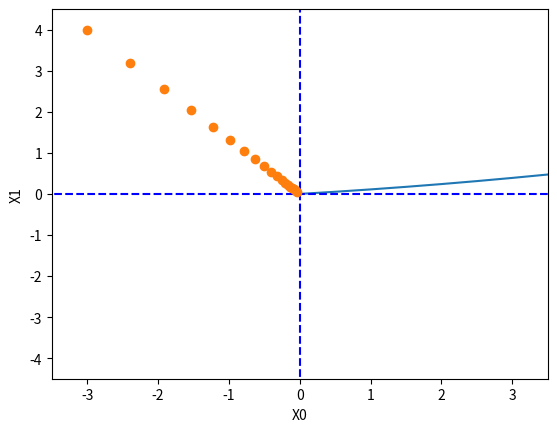

Source code (Python):
import numpy as np
import matplotlib.pylab as plt

y = np.array([[1,2,3],[3,4,5]])

print(y.shape)
print(y.shape[0])
print(y.shape[1])

def function_1(x):
    return 0.01*x**2 + 0.1*x

x = np.arange(0.0, 20.0, 0.1)
y = function_1(x)
plt.xlabel("x")
plt.ylabel("f(x)")
plt.plot(x,y)
#plt.show()

def function_2(x):
    return x[0]**2 + x[1]**2

def numerical_gradient(f,x):
    h = 1e-4 # 0.0001
    grad = np.zeros_like(x) # x와 형상이 같은 배열을 생성

    for idx in range(x.size):
        tmp_val = x[idx]
        # f(x+h) 계산
        x[idx] = tmp_val + h
        fxh1 = f(x)

        # f(x-h) 계산
        x[idx] = tmp_val - h
        fxh2 = f(x)

        grad[idx] = (fxh1 - fxh2) / (2*h)
        x[idx] = tmp_val # 값 복원
        
    return grad


# f : 최적화하려는 함수
# init_x : 초기값
# lr : learning rate (학습률)
# step_num : 경사법에 따른 반복 횟수
def gradient_descent(f, init_x, lr=0.01, step_num=100):
    x = init_x

    for i in range(step_num):
        # numerical_gradient로 함수의 기울기 설정
        grad = numerical_gradient(f,x)
        x -= lr * grad
    return x


# 그래프 그리기 위해서 x_history 추가
def gradient_descent2(f, init_x, lr=0.01, step_num=100):
    x = init_x
    x_history = []

    for i in range(step_num):
        x_history.append(x.copy())
        grad = numerical_gradient(f, x)
        x -= lr * grad

    return x, np.array(x_history)


init_x = np.array([-3.0, 4.0])
print(init_x)
test = numerical_gradient(function_2, init_x)
test2 = gradient_descent(function_2, init_x=init_x, lr=0.1, step_num=100)

print(init_x)
print(test)
print(test2)


# 그래프
init_x = np.array([-3.0, 4.0])
x, x_history = gradient_descent2(function_2, init_x, lr=0.1, step_num=20)

plt.plot([-5, 5], [0, 0], '--b')
plt.plot([0, 0], [-5, 5], '--b')
plt.plot(x_history[:, 0], x_history[:, 1], 'o')

plt.xlim(-3.5, 3.5)
plt.ylim(-4.5, 4.5)
plt.xlabel("X0")
plt.ylabel("X1")
plt.show()